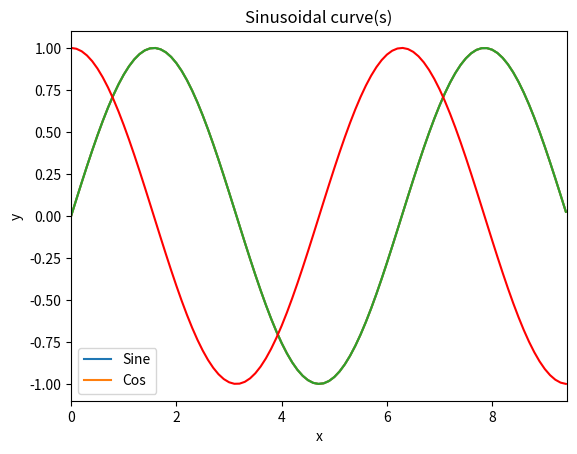
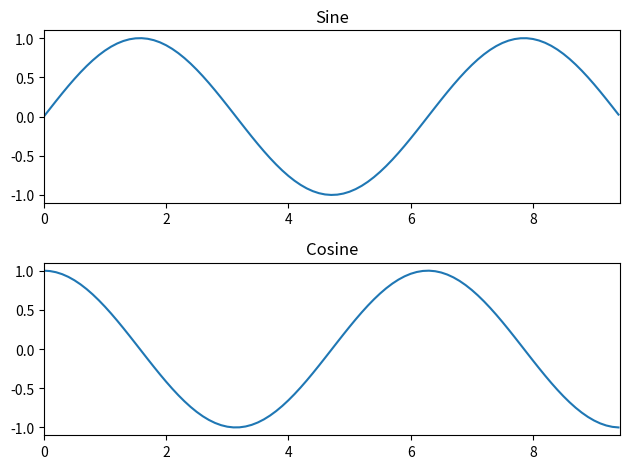

Here is the Python script that generated these plots, in order: (Note: this script raises an exception after producing the figures.)
import numpy as np

a = np.array([1, 2, 3])
print(type(a))
print(a.shape)
print(a[0], a[1], a[2])
a[0] = 5

b = np.array([[1, 2, 3], [4, 5, 6]])

print(type(b))
print(b.shape)
print(b[0, 0], b[0, 1], b[1, 0])

# an array of all zeros
a = np.zeros((2, 2))

# an array of all ones
b = np.ones((1, 2))

# a constant array
c = np.full((2, 2), 7)

# a 2*2 identity matrix
d = np.eye(2)

# an array filled with random values
e = np.random.random((2, 2))

print(a)
print(b)
print(c)
print(d)
print(e)

a = np.array([[1, 2, 3, 4], [5, 6, 7, 8], [9, 10, 11, 12]])
b = a[:2, 1:3]

# Shape of a is 3*4
print(a.shape)

# Shape of b is 2*2
print(b.shape)
print(b)

print(a[0, 1])
b[0, 0] = 77
print(a[0, 1])

a = np.array([[1, 2, 3, 4], [5, 6, 7, 8], [9, 10, 11, 12]])
print(a, a.shape)

# Rank 1 view of the second row of a
row_r1 = a[1, :]

# Rank 2 view of the second row of a
row_r2 = a[1:2, :]

print(row_r1, row_r1.shape)
print(row_r2, row_r2.shape)

col_r1 = a[:, 1]
col_r2 = a[:, 1:2]

# Code to print the values and shapes of columns col_r1 and col_r2
print(col_r1, col_r1.shape)
print(col_r2, col_r2.shape)

a = np.array([[1, 2], [3, 4], [5, 6]])
print(a[[0, 1, 2], [0, 1, 0]])
print(np.array([a[0, 0], a[1, 1], a[2, 0]]))

b = a[[0, 0], [1, 1]]
c = np.array([a[0, 1], a[0, 1]])

# printing b and c to compare the two ways of array indexing of a
print(b, b.shape)
print(c, c.shape)

# check if changing b changes a
print(a)
b[0] = 3
b[1] = 4
print(b)
print(a)

# Check if changing c changes a
c[0] = 10
c[1] = 11
print(c)
print(a)

print(b == c)

a = np.array([[1, 2, 3], [4, 5, 6], [7, 8, 9], [10, 11, 12]])
b = np.array([0, 2, 0 ,1])
print(a[np.arange(4), b])
a[np.arange(4), b] += 10
print(a)

a = np.array([[1, 2], [3, 4], [5, 6]])
bool_idx = (a > 2)

print(bool_idx)

print(a[bool_idx], a[bool_idx].shape)
print(a[a > 2], a[a>2].shape)

# Let numpy choose the datatype
x = np.array([1, 2])
print(x.dtype)

# Let numpy choose the datatype
y = np.array([1.0, 2.0])
print(y.dtype)

# Force a particular datatype
z = np.array([1, 2], dtype=np.int32)
print(z.dtype)

x = np.array([[1, 2], [3, 4]], dtype=np.float64)
y = np.array([[5, 6], [7, 8]], dtype=np.float64)

# Elementwise sum; both produce the array
print(x + y)
print(np.add(x, y))

# Elementwise difference; both produce the array
print(x - y)
print(np.subtract(x, y))

# Elementwise product; both produce the array
print(x * y)
print(np.multiply(x, y))

# Elementwise division; both produce the array
print(x / y)
print(np.divide(x, y))

# Elementwise square root
print(np.sqrt(x))

## IMPORTANT!
# .* is elementwise multiplication in MATLAB, but here, * is elementwise multiplication
# np.dot() is a function that is used to find inner product, and vector and matrix multiplications

v = np.array([9, 10])
w = np.array([11, 12])
print(v.dot(w))
print(np.dot(v, w))

x = np.array([[1, 2], [3, 4]])
print(x.dot(v))
print(np.dot(x, v))

y = np.array([[5, 6, 7], [7, 8, 9]])

# Compute the product of x with y
print(x.dot(y))

# We cannot do the following. The line below throws a ValueError
# ValueError: shapes (2,3) and (2,2) not aligned: 3 (dim 1) != 2 (dim 0)
# print(y.dot(x))

x = np.array([[1, 2], [3, 4]])

# Compute the sum of all elements
print(np.sum(x))

# Compute the sum of each column
print(np.sum(x, axis=0))

# Compute the sum of each row
print(np.sum(x, axis=1))

x = np.array([[1, 2, 3], [3, 4, 5]])
print(x)
print(x.T)

print(x.shape)
print(x.T.shape)

x = np.array([[1, 2, 3], [4, 5, 6], [7, 8, 9], [10, 11, 12]])
v = np.array([1, 0, 1])

# Create an array of 0's for the output as the same shape as of x
y = np.zeros(x.shape)

for i in range(x.shape[0]):
    for j in range(x.shape[1]):
        # Complete your implementation below
        y[i, j] = x[i][j] + v[j]
        
print(x, x.shape)
print(v, v.shape)
print(y, y.shape)

vv = np.tile(v, (4, 1))
print(vv)

print(vv.shape)
print(x.shape)

y = x + vv
print(y, y.shape)

x = np.array([[1, 2, 3], [4, 5, 6], [7, 8, 9], [10, 11, 12]])
v = np.array([1, 0, 1])

# Add v to each row of x using broadcasting
y = x + v

print(x, x.shape)
print(v, v.shape)
print(y, y.shape)

# To compute the outer product of v and w
# Outer product of vector of dimension m and vector of dimension n is m*n

# v has shape (3, )
v = np.array([1, 2, 3])
print(v, v.shape)

# w has shape(2, )
w = np.array([4, 5])
print(w, w.shape)

# Outer product needs to have size 3*2. This is possible only if we treat v as column vector(3, 1)
# and w as row vector(1, 2)
v = v.reshape((3, 1))
print(v, v.shape)

outer_product = v*w
print(outer_product, outer_product.shape)

x = np.array([[1, 2, 3], [4, 5, 6]])
print(x, x.shape)
print(v, v.shape)
v = v.flatten()
print(v, v.shape)
ans = v + x
print(ans, ans.shape)

print(w, w.shape)

# Reshape w to a column vector for broadcasting with x
w = w.reshape((2, 1))
print(w.shape)
a2 = w + x
print(a2, a2.shape)

a3 = 2 * x
print(a3, a3.shape)

%matplotlib inline

import numpy as np
import matplotlib.pyplot as plt

# Compute the x and y coordinates for points on a sine curve
x = np.arange(0, 3*np.pi, 0.1)
y = np.sin(x)

# Plot the points using matplotlib
plt.plot(x, y)

# this line must be written to make the graphics appear
plt.show()

# Adding extra instructions before plt.show()
plt.plot(x, y)

# set the xlimit as 3*pi
plt.xlim(0, 3 * np.pi)

# set the label for the x-axis of the plot
plt.xlabel('x')

# set the label for the y-axis of the plot
plt.ylabel('y')

# Set the title of the plot
plt.title('Sinusoidal curve(s)')

# Set the legend for each curve in the plot
# here, we have only 1 curve, so only 1 entry in the list given as a parameter to the plt.legend() function
plt.legend(['Sine'])

# this line must be written to make the graphics appear
plt.show()

# Plotting sine and cosine curves in the same figure
x = np.arange(0, 3*np.pi, 0.1)
y1 = np.sin(x)
y2 = np.cos(x)

plt.plot(x, y1, x, y2, 'r')

# set the xlimit as 3*pi
plt.xlim(0, 3 * np.pi)

# set the label for the x-axis of the plot
plt.xlabel('x')

# set the label for the y-axis of the plot
plt.ylabel('y')

# Set the title of the plot
plt.title('Sinusoidal curve(s)')

# Set the legend for each curve in the plot
# here, we have only 1 curve, so only 1 entry in the list given as a parameter to the plt.legend() function
plt.legend(['Sine', 'Cos'])

# this line must be written to make the graphics appear
plt.show()

x = np.arange(0, 3*np.pi, 0.1)
y_sin = np.sin(x)

fig, axes = plt.subplots(nrows=2)
axes[0].plot(x, y_sin)
axes[0].set_xlim(0, 3*np.pi)
axes[0].set_title('Sine')

y_cos = np.cos(x)
axes[1].plot(x, y_cos)
axes[1].set_xlim(0, 3*np.pi)
axes[1].set_title('Cosine')

plt.tight_layout()

import numpy as np
import imageio
import matplotlib.pyplot as plt

# Read the image using imageio package
img = imageio.imread('assets/cat.jpg')
# print(img.shape)

# Tint the image
# This line keeps the original intensities of the first channel, darkens the second channel by 5%,
# and darkens the 3rd channel by 10%
img_tinted = img * [1, 0.85, 0.7]

# Show the original image. Note that img has type uint8. In this case, imshow expects
# black to be [0, 0, 0] and white to be [255, 255, 255]
fig, axes = plt.subplots(ncols=4, figsize=(12, 4))
axes[0].imshow(img)

# Show the tinted image. Note that tinted_img has type float64.
# Now, imshow expects black to be [0, 0, 0] and white to be [1, 1, 1]
# Compare and interpret the 3 following solutions
axes[1].imshow(img_tinted)
axes[2].imshow(np.uint8(img_tinted))
axes[3].imshow(img_tinted / 255)

print("Orig Image: ", img.dtype, np.amax(img))
print("Tint Image: ", img_tinted.dtype, np.amax(img_tinted))
int_img = np.uint8(img_tinted)
print("Int Image: ", int_img.dtype, np.amax(int_img))
div_img = img_tinted / 255
print("Div Image: ", div_img.dtype, np.amax(div_img))